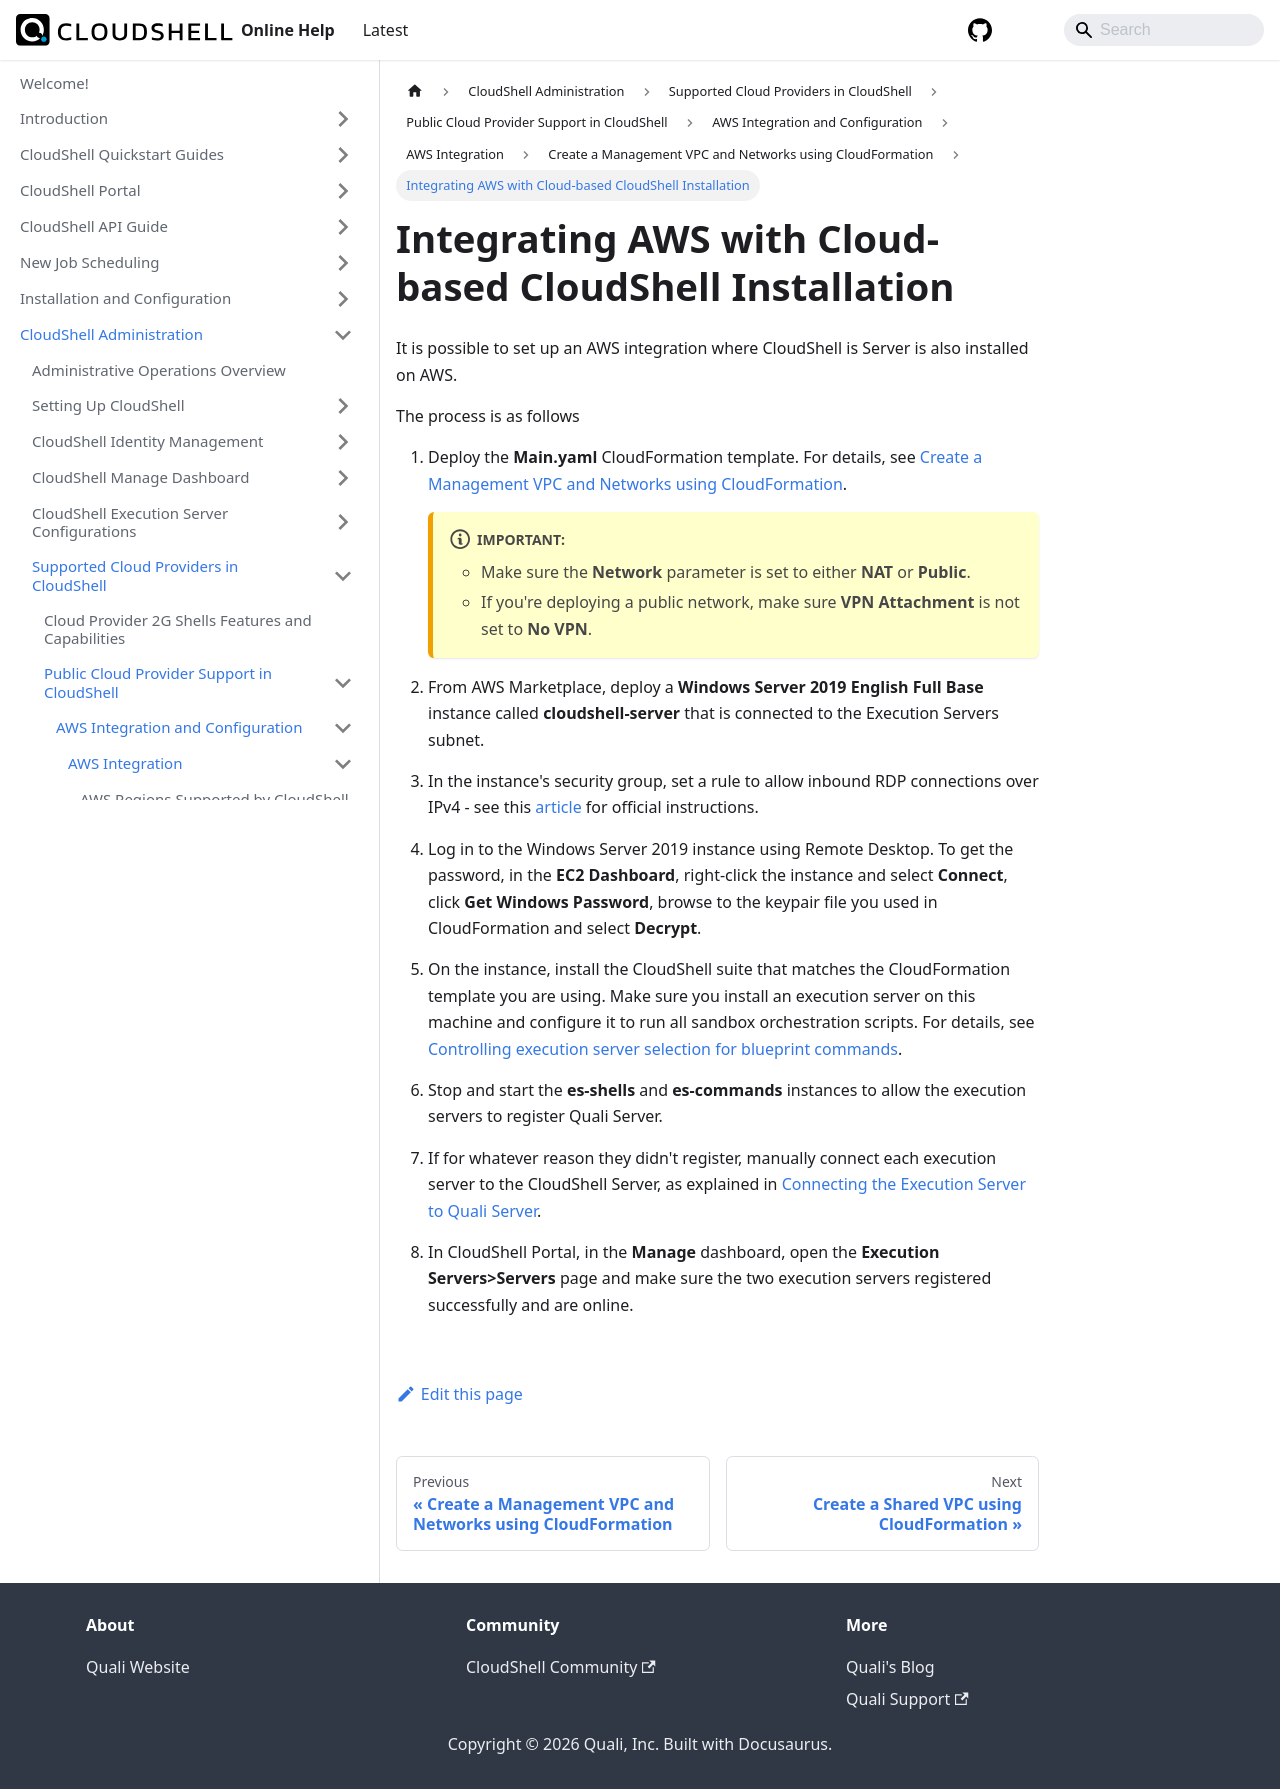

repository: QualiSystems/cloudshell-help · page: admin/supported-cloud-providers-in-cloudshell/public-cloud-provider-support-in-cloudshell/aws-integration-and-configuration/aws-integration/create-a-management-vpc/integrating-aws-with-cloud-based-clo · generator: docusaurus

---
sidebar_position: 1
---

# Integrating AWS with Cloud-based CloudShell Installation

It is possible to set up an AWS integration where CloudShell is Server is also installed on AWS.

The process is as follows

1. Deploy the **Main.yaml** CloudFormation template. For details, see [Create a Management VPC and Networks using CloudFormation](../create-a-management-vpc/index.md).
    
    :::note Important:
    - Make sure the **Network** parameter is set to either **NAT** or **Public**.
    - If you're deploying a public network, make sure **VPN Attachment** is not set to **No VPN**.
    :::
2. From AWS Marketplace, deploy a **Windows Server 2019 English Full Base** instance called **cloudshell-server** that is connected to the Execution Servers subnet.
3. In the instance's security group, set a rule to allow inbound RDP connections over IPv4 - see this [article](http://docs.aws.amazon.com/AWSEC2/latest/WindowsGuide/authorizing-access-to-an-instance.html) for official instructions.
4. Log in to the Windows Server 2019 instance using Remote Desktop. To get the password, in the **EC2 Dashboard**, right-click the instance and select **Connect**, click **Get Windows Password**, browse to the keypair file you used in CloudFormation and select **Decrypt**.
5. On the instance, install the CloudShell suite that matches the CloudFormation template you are using. Make sure you install an execution server on this machine and configure it to run all sandbox orchestration scripts. For details, see [Controlling execution server selection for blueprint commands](../../../../../cloudshell-execution-server-configurations/setting-up-execution-servers-to-run-commands.md#controlling-execution-server-selection-for-blueprint-commands).
6. Stop and start the **es-shells** and **es-commands** instances to allow the execution servers to register Quali Server.
7. If for whatever reason they didn't register, manually connect each execution server to the CloudShell Server, as explained in [Connecting the Execution Server to Quali Server](../../managing-aws-ec2-execution-servers.md#connecting-the-execution-server-to-quali-server).
8. In CloudShell Portal, in the **Manage** dashboard, open the **Execution Servers>Servers** page and make sure the two execution servers registered successfully and are online.
